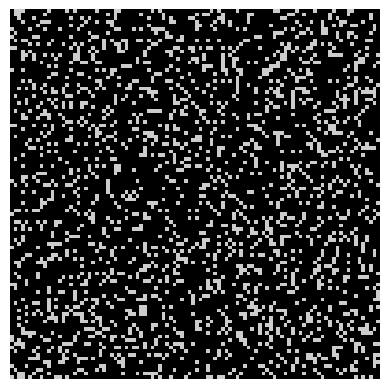

This chart was generated by the following Python code:
import random
import copy
import numpy as np
import matplotlib.pyplot as plt 
import matplotlib.animation as animation
from matplotlib.pylab import cm


"DFS part"
#finds possible tracks
def track():
    #initializing the stack with the starting cell that is 0
    A.append(0)
    
    var=A.pop(0)
    #till last cell is reached if it is possible to be reached
    while (var!=((dim**2)-1)):
        #output the current cell 
        # print (var)
        #since we have visited the current cell, set the flag value 1 so that it is not included in the fringe of the child cell
        flag[var]=1

        if var-1 not in A:
            if (var%dim)!=0 and flag[var-1]==0:
                A.append(var-1)
                fringe_list[var].append(var-1)
                
        if var-dim not in A:
            if (var-dim)>=0 and flag[var-dim]==0:
                A.append(var-dim)
                fringe_list[var].append(var-dim)
                
        if var+1 not in A:
            if (var+1)%dim!=0 and flag[var+1]==0:
                A.append(var+1)
                fringe_list[var].append(var+1)
                
        if var+dim not in A:
            if (var+dim)<=((dim**2)-1) and flag[var+dim]==0:
                A.append(var+dim)
                fringe_list[var].append(var+dim)
       
        if (len(A)>0):
            var=A.pop(len(A)-1)
        else:#stack is empty
            print ("path not found")
            break
       
    if (var==(dim**2)-1):#last cell is reached
        print ("path is found")
        global path
        path=1
# ---------Function stops------------ #
       
# ---------Function starts------------ # 
def find_path():
    k = dim**2-1
    final_path.append(dim**2-1)

    while (k!=0):

        if (k+dim)<=((dim**2)-1):
            if k in fringe_list[k+dim]:
                final_path.append(k+dim)
                k=k+dim

        if (k+1)%dim!=0:
            if k in fringe_list[k+1]:
                final_path.append(k+1)
                k=k+1

        if (k-dim)>=0:
            if k in fringe_list[k-dim]:
                final_path.append(k-dim)
                k=k-dim

        if (k%dim)!=0:
            if k in fringe_list[k-1]:
                final_path.append(k-1)
                k=k-1                
# ---------Function stops------------ #

# Standard update function for animation
# Uses path generated to plot as an animation in the maze
# accepts i as an integer for index on iterations
# returns nothing
def update(i):
    temp_maze = initial_maze
    # set the path to be displayed as a frame of animation
    temp_maze[final_path[i]] = 0.25
    # set matrice with updated values
    matrice.set_array(convertMaze(dim, temp_maze))

# Generates a random maze of dim*dim with blocks of probability p
# accepts dim: dimension of maze and p: probability of blocks in the maze
# returns a 1D array with obstacles to mimic a maze
def MazeGen(dim, p):
    # generates indices for blocks in a maze
    index=random.sample(range(1,(dim**2)-1), int(p*(dim**2)))
    #print(index)
    maze=[]
    for i in range(dim**2):
        if i in index:
            maze.append(1)
        else:
            maze.append(0)
    return maze

# Converting maze array into 2D array for visualization
# accepts dim: dimension of dim*dim array and maze: array of maze
# returns 2D array
def convertMaze(dim, maze):
    return np.array_split(maze, dim)

# common function to load DFS steps
# returns no value
def generate_dfs():
    # calling function to find possible paths
    track()
    if (path==1):
        #if path exists, it will get the path indices and store them in final_path
        find_path()
        final_path.reverse()
##Step 1
#flag values of all the cells
flag=[]
initial_maze=[]
#a flag to know that the path is found and break out of the loop
path=0
#stack A
A = []
#the final path traversed
final_path=[]
#setting values for dim and p
dim, p = 100, 0.2

#initializing list to store possible fringe of every cell
fringe_list=[]

for i in range(dim**2):
    #creates a list of the fringe for every value of the current cell
    fringe_list.append([])

#calling function to create the maze with (dim,p)
flag =  MazeGen(dim,p)
# creating a copy of the maze to use for visualization
initial_maze = copy.deepcopy([x if x == 0 else 0.4 for x in flag])

##Step 2
generate_dfs()

##Step Last
if (path==1):
    # generating visualizations starts here
    # initializing graph variables
    fig, ax = plt.subplots()
    # building the initial maze
    matrice = ax.matshow(convertMaze(dim, initial_maze),cmap=cm.nipy_spectral)
    # removing axes and legends from the map
    plt.axis('off')
    ax.legend_ = None

    # running the animation function
    # fig: graph variable, update: update function to change map, 
    # frames: count of animations, interval: frequency of frames
    ani = animation.FuncAnimation(fig, update, frames=(len(final_path)), interval=100)
    
    # display the animation
    plt.show()